Photos from the image-classification dataset "rice_leaf" in the GitHub repository talhazulfakhri/PadTaniML. Its 7 classes are: bacterial leaf blight, brown spot, healthy, hispa, leaf blast, leaf scald, narrow brown spot.

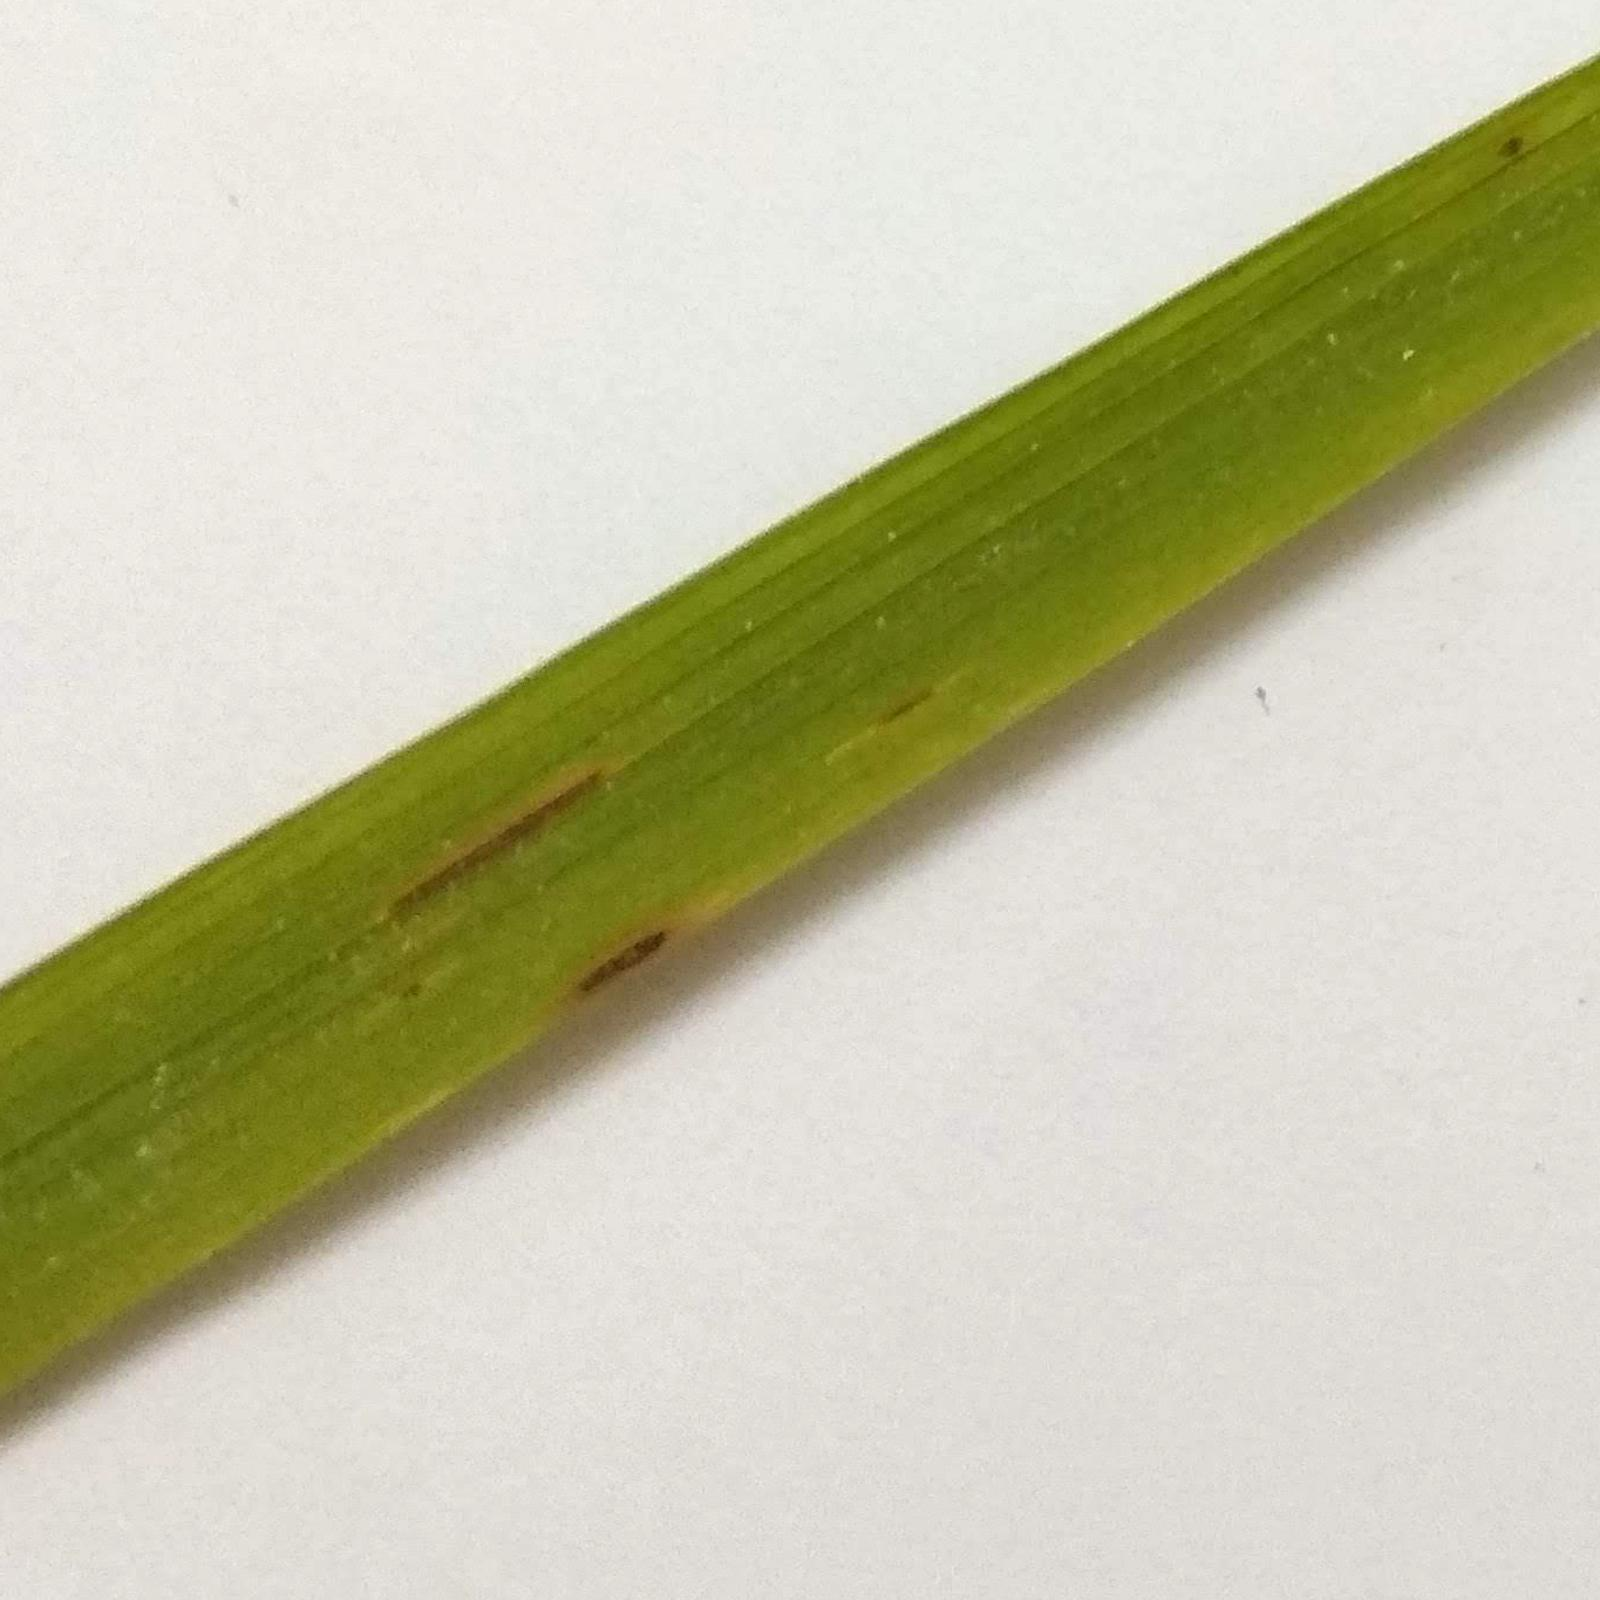
Label: brown spot

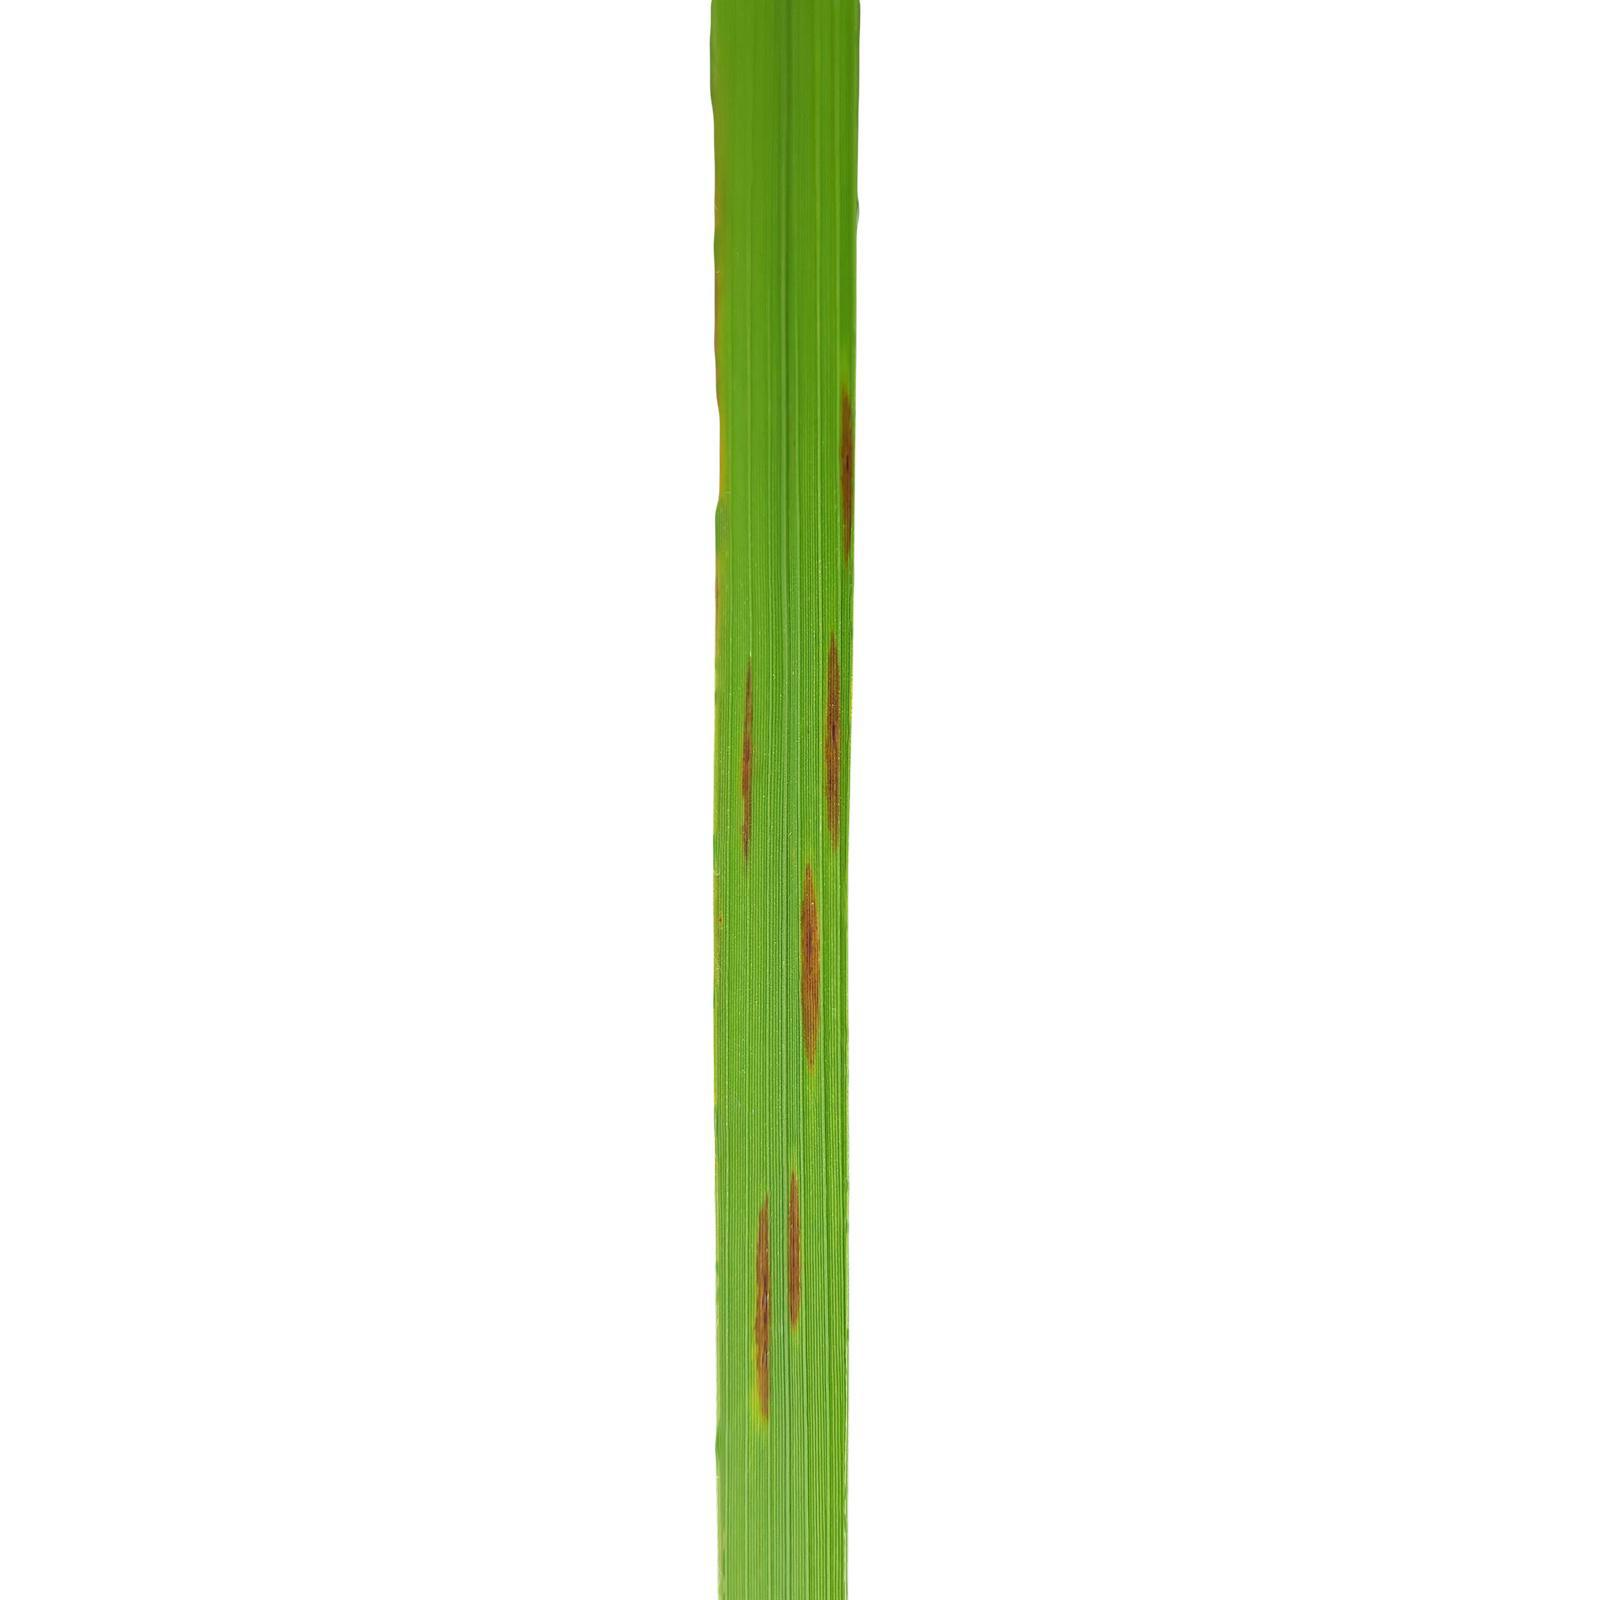
Label: narrow brown spot

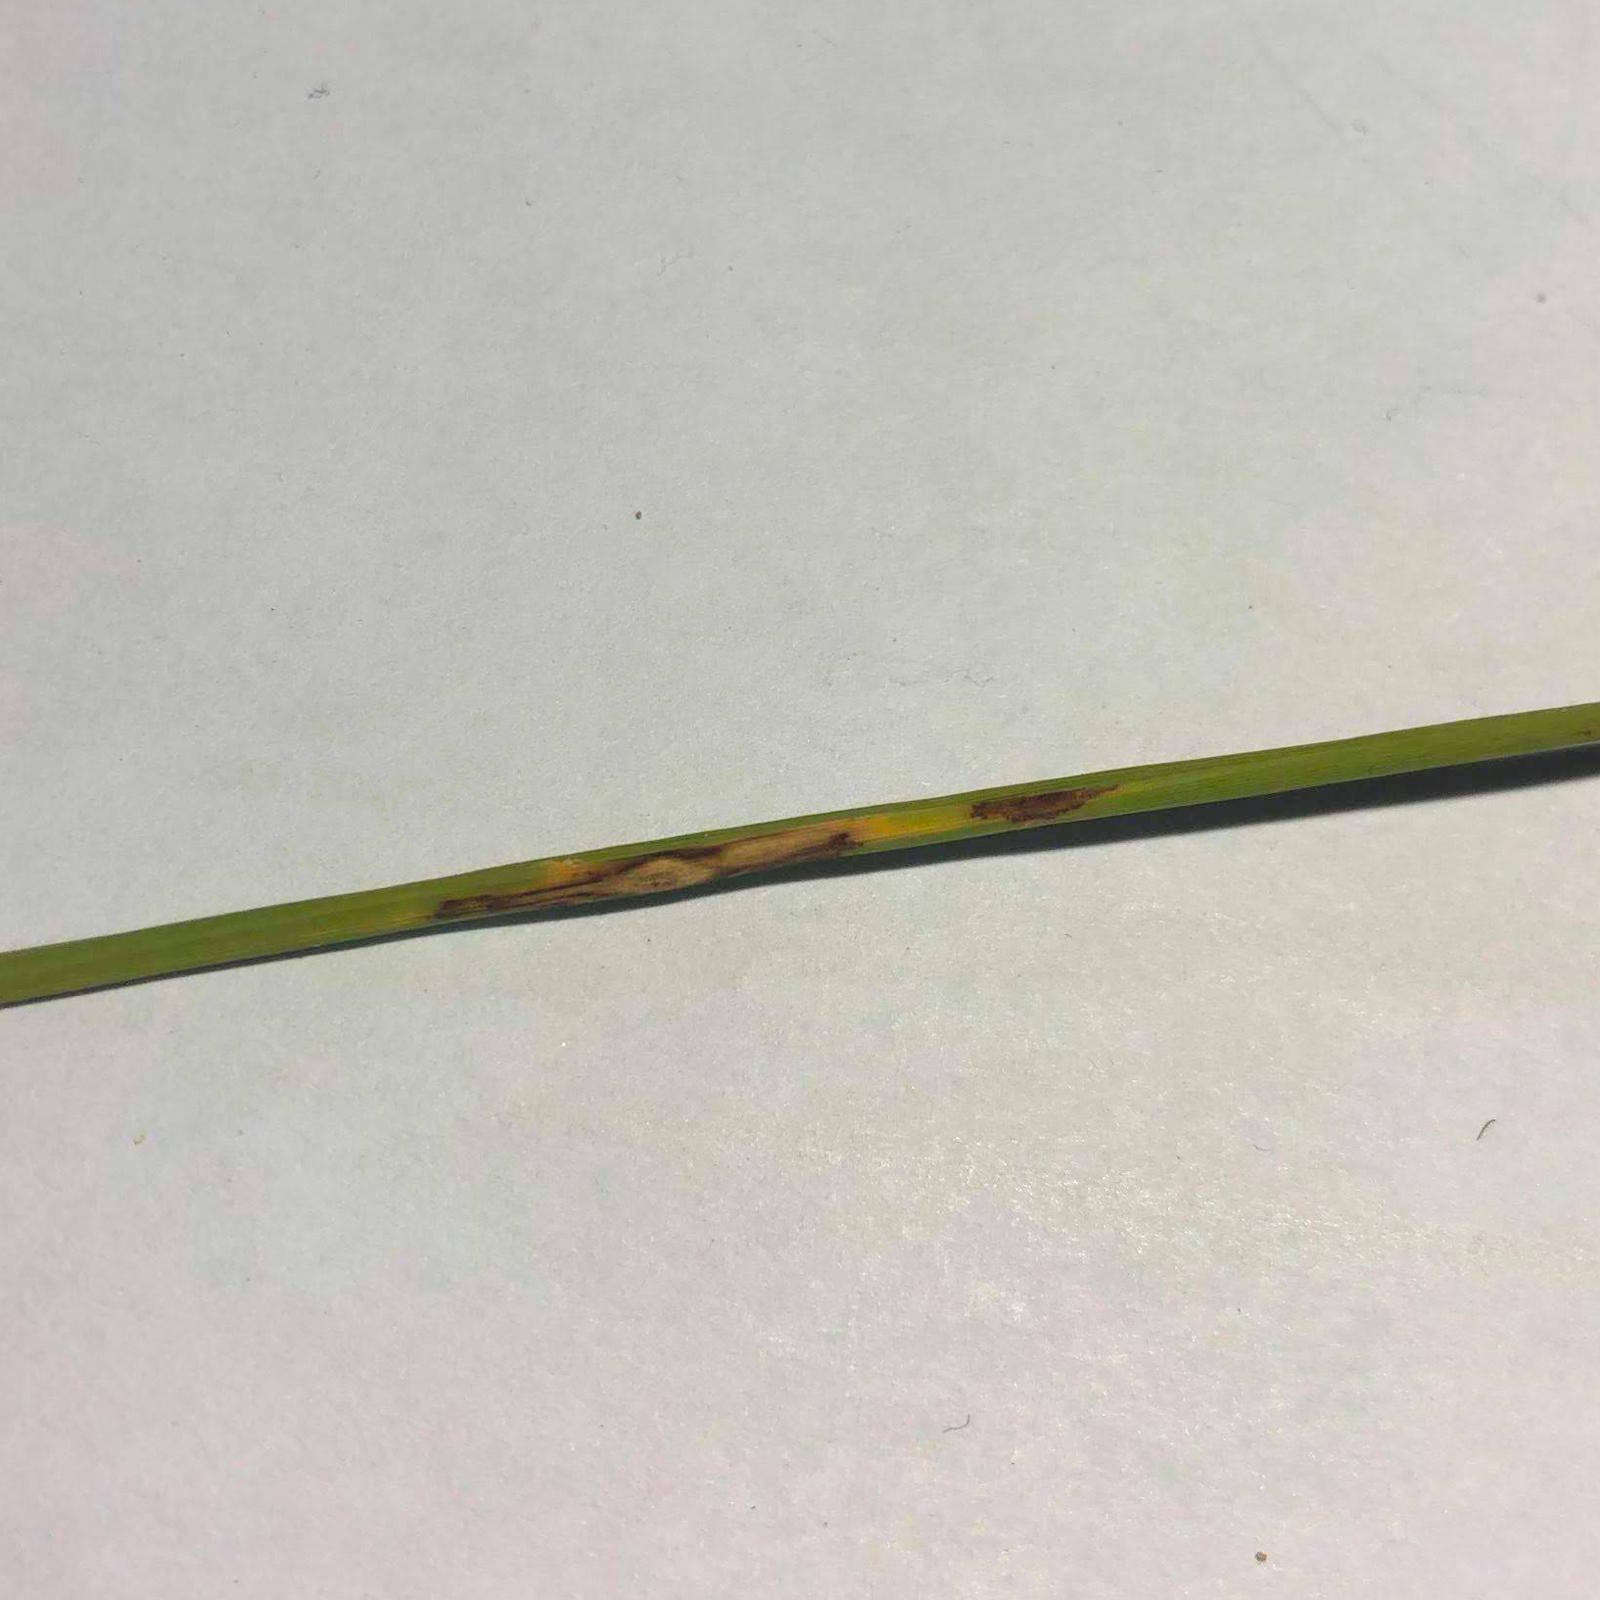
Label: leaf blast

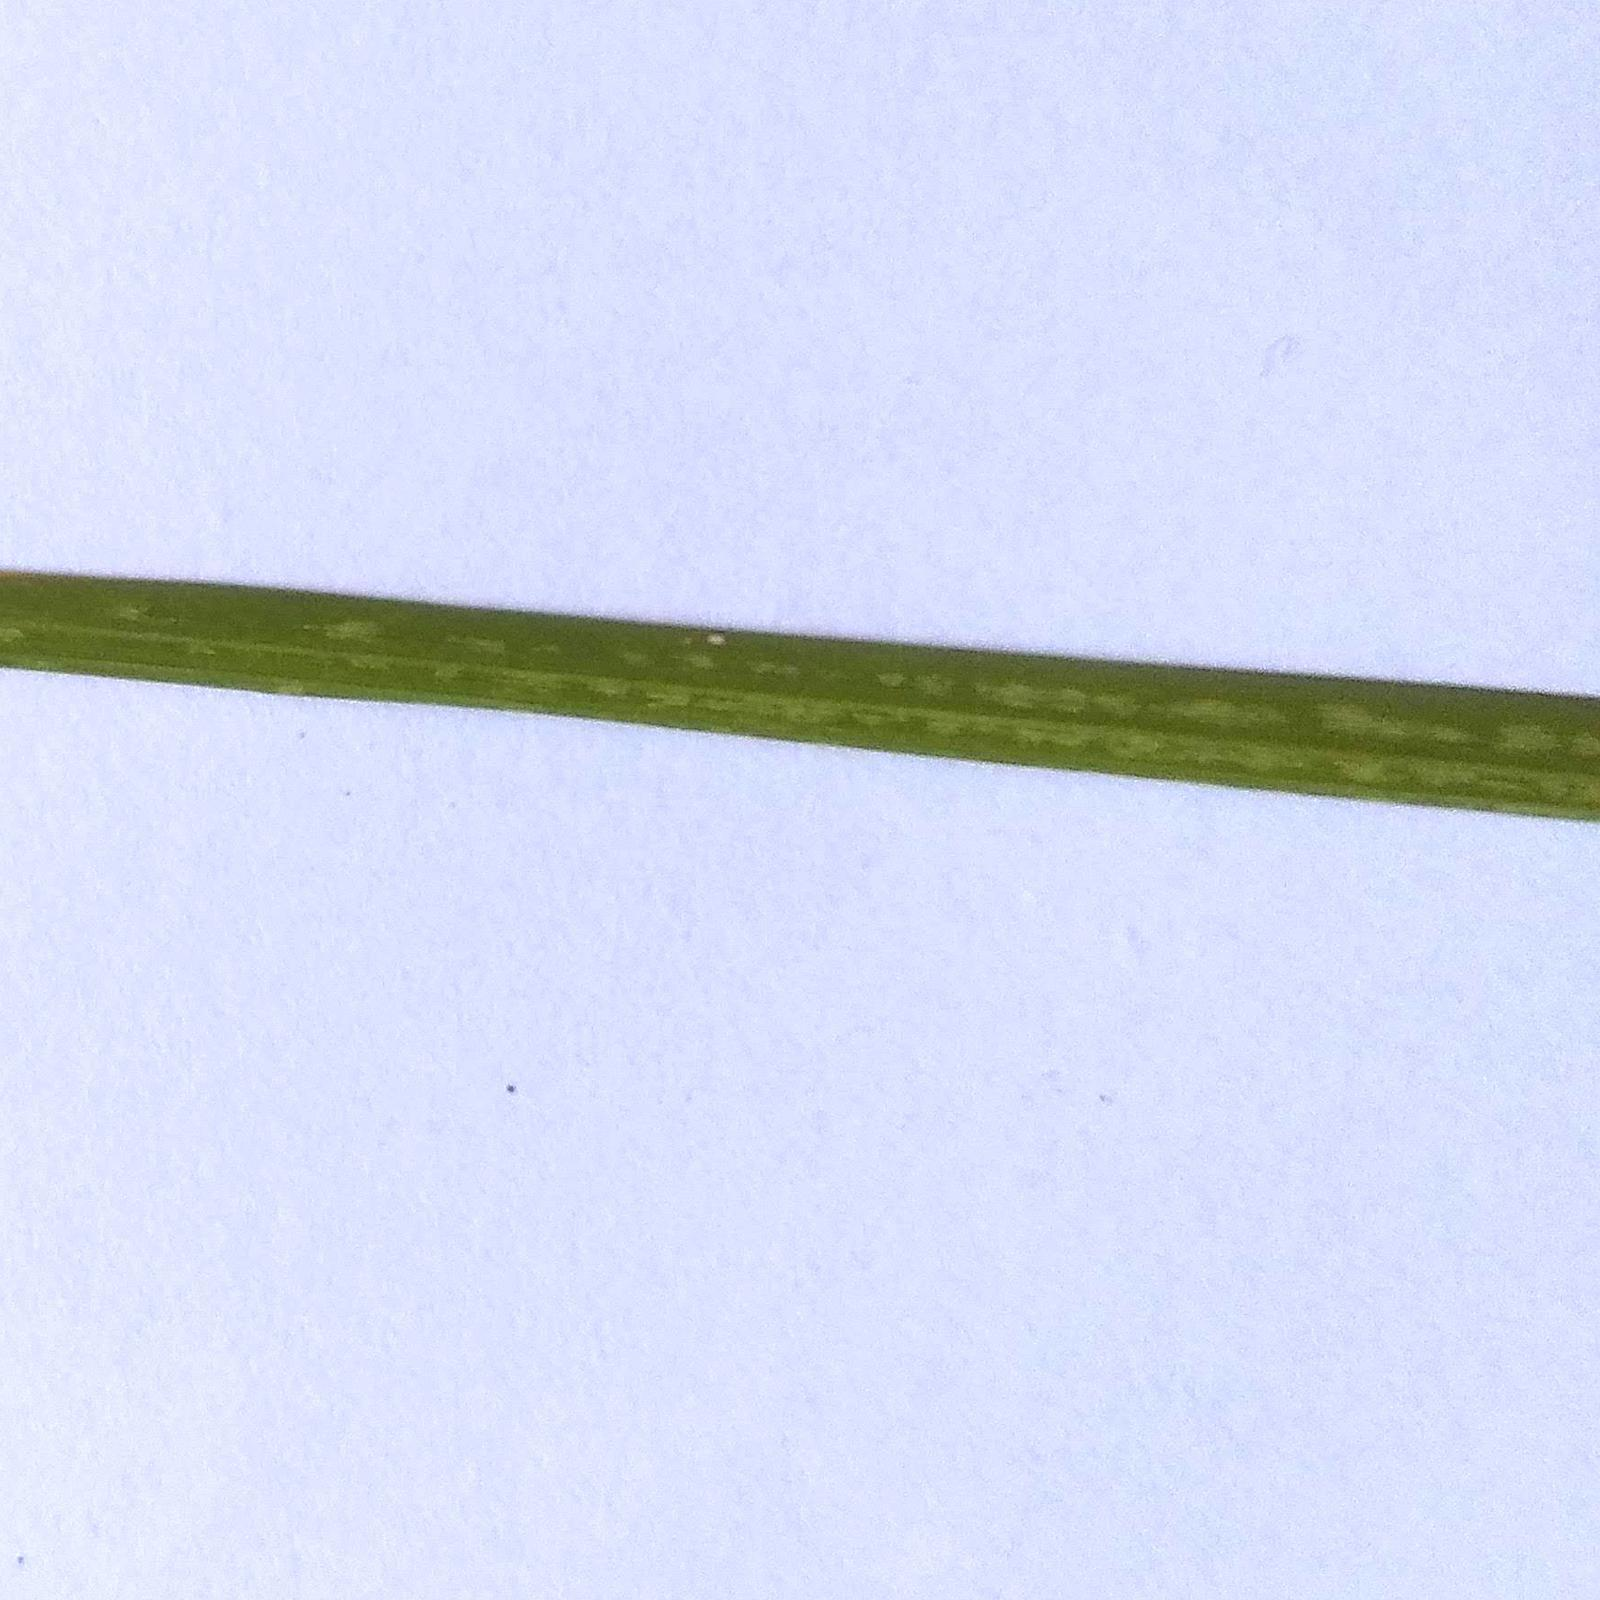
Label: healthy

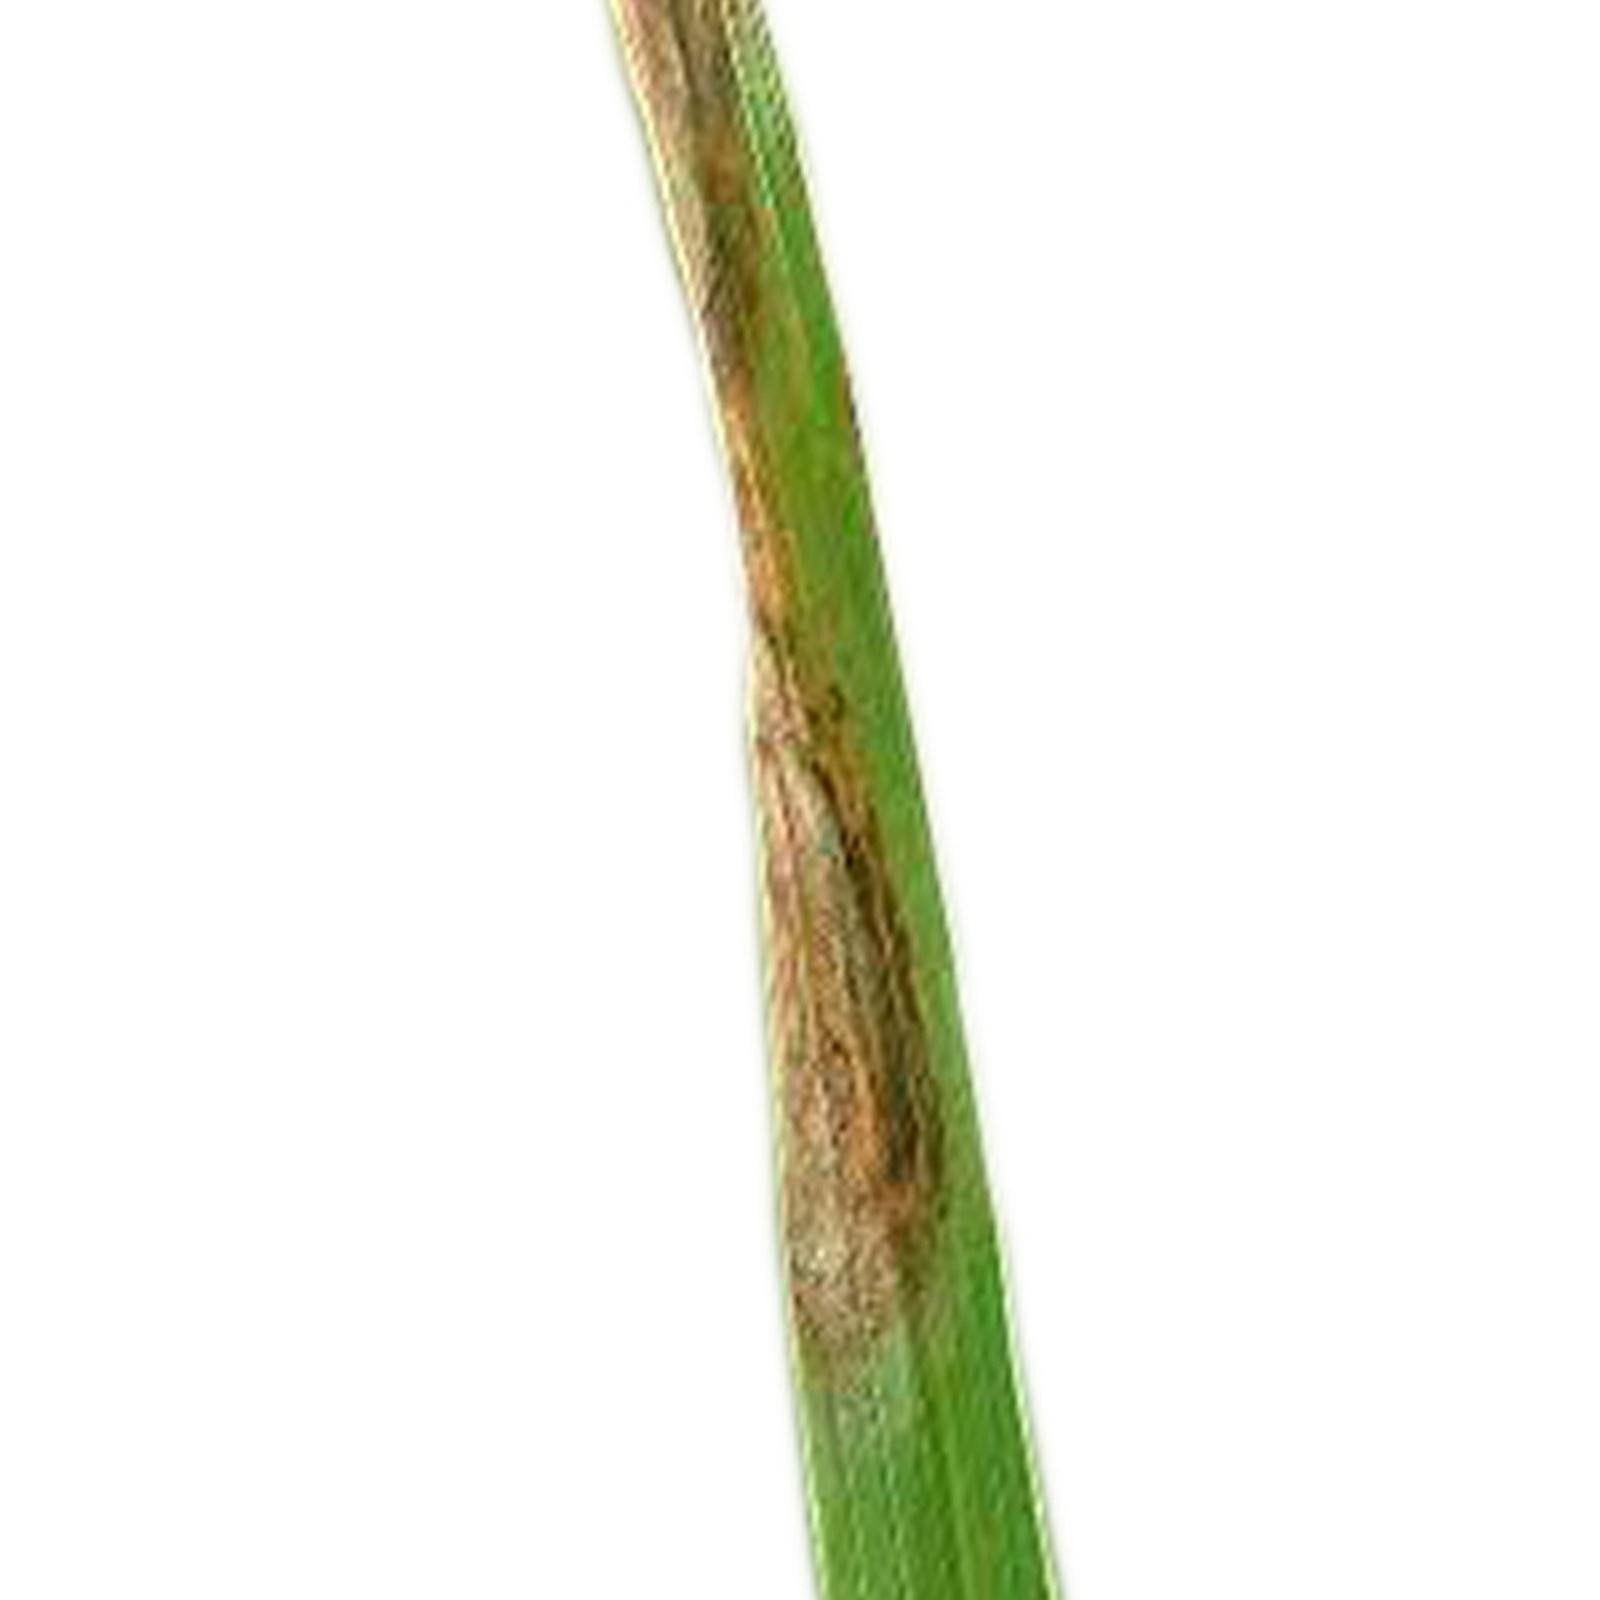
Label: leaf scald

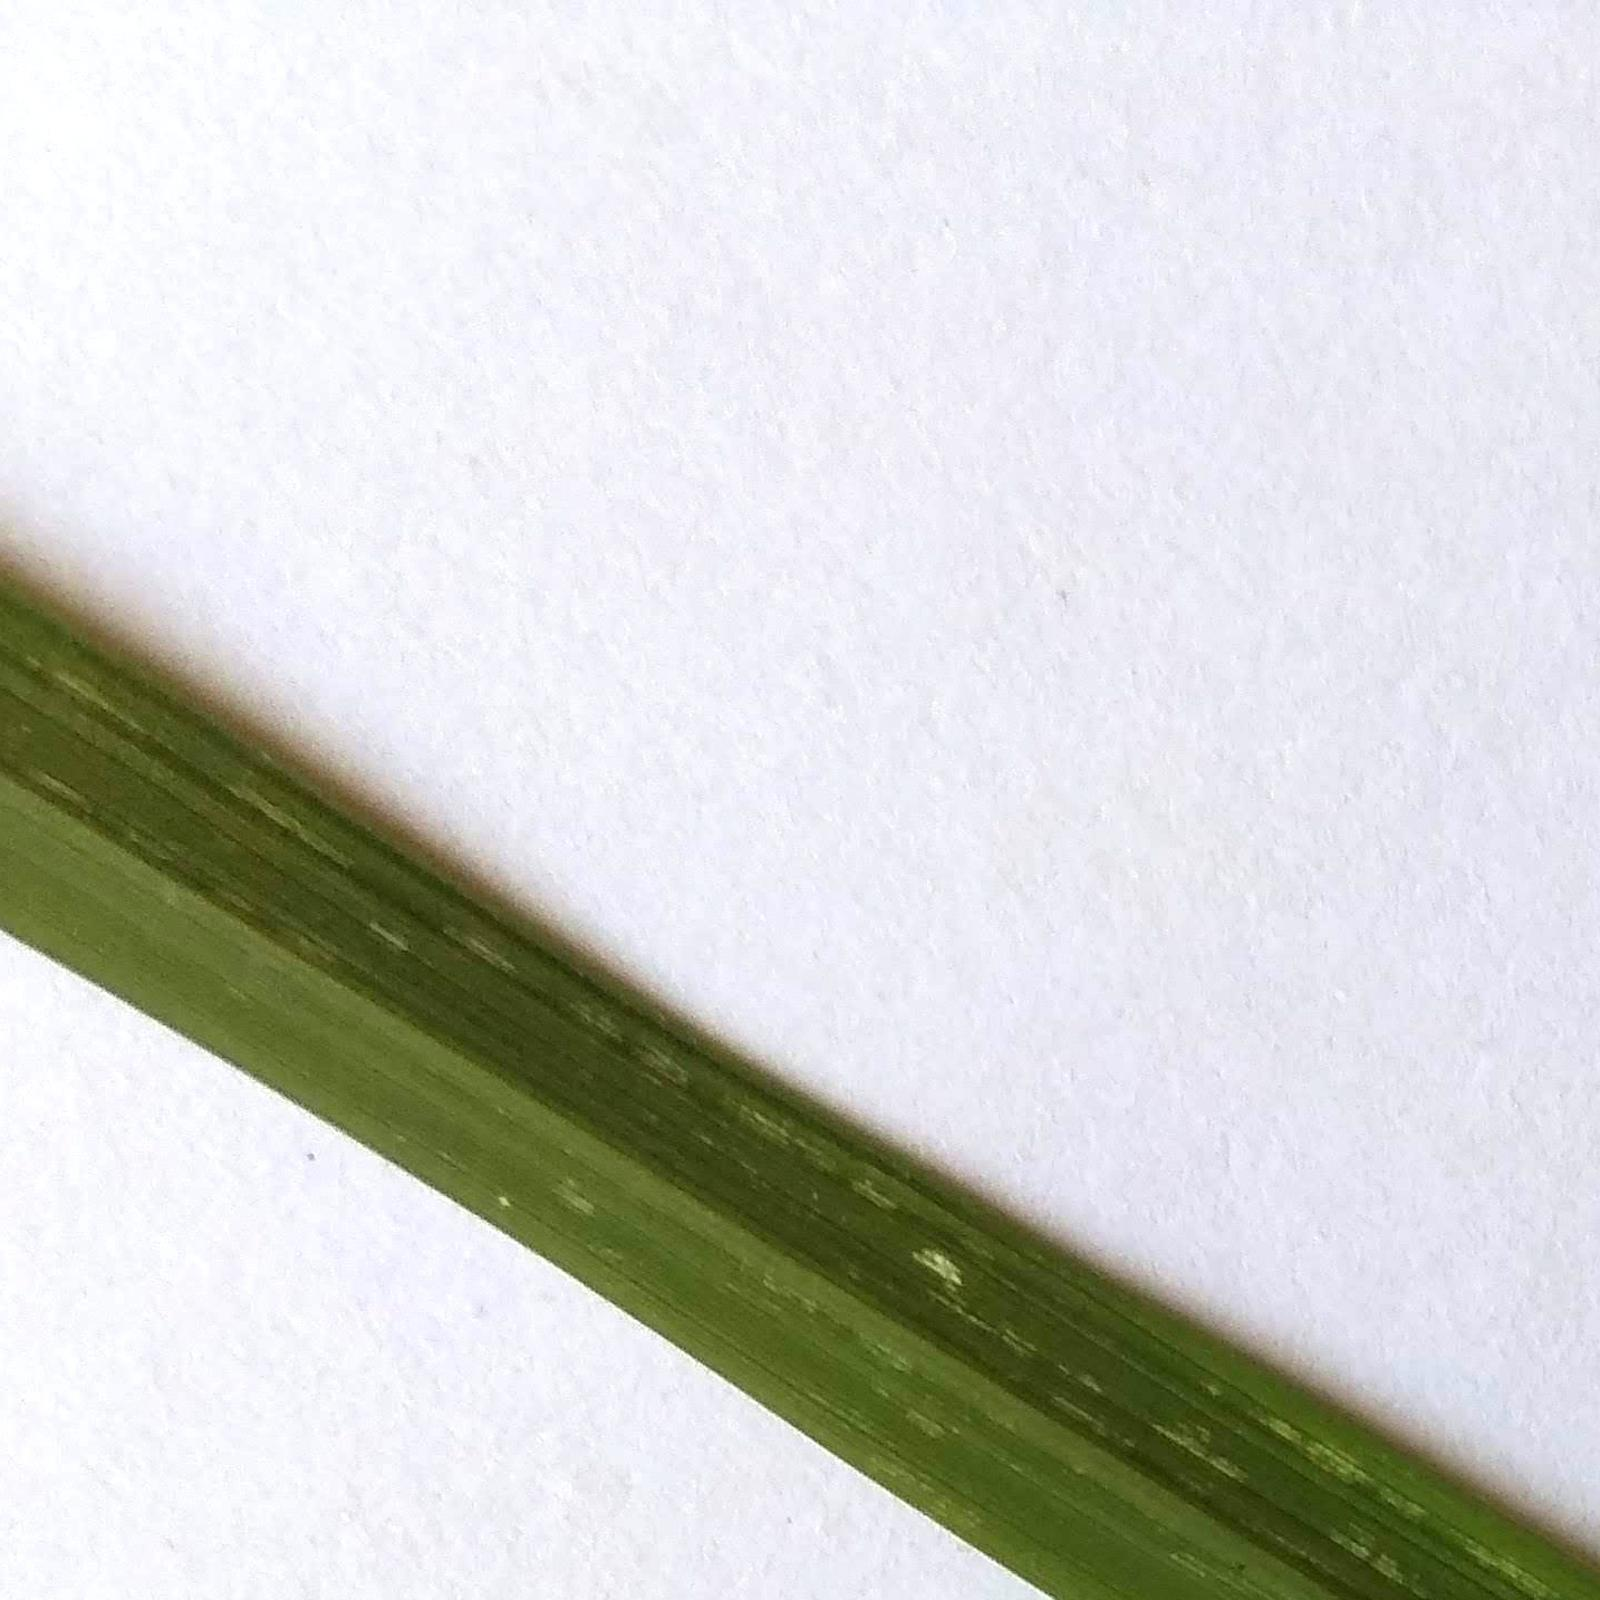
Label: hispa
